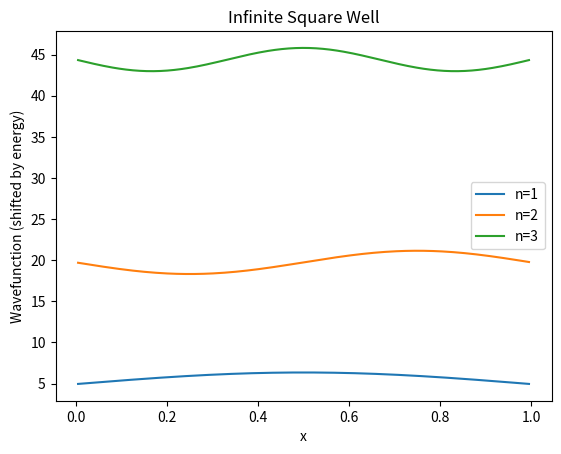

Recreate this plot in Python.
import numpy as np
import matplotlib.pyplot as plt

# ----- 1. Basic parameters -----
N = 200          # number of grid points
a = 1.0          # width of the well
hbar = 1.0
m = 1.0

# ----- 2. Create spatial grid -----
x = np.linspace(0, a, N)
dx = x[1] - x[0]

# We remove boundary points (ψ = 0 at x=0 and x=a)
x = x[1:-1]
N = len(x)

# ----- 3. Build second derivative matrix -----
D2 = np.zeros((N, N))

for i in range(N):
    D2[i, i] = -2
    if i > 0:
        D2[i, i-1] = 1
    if i < N-1:
        D2[i, i+1] = 1

D2 = D2 / dx**2   # divide by dx^2

# ----- 4. Build Hamiltonian -----
H = -(hbar**2)/(2*m) * D2   # no potential (V=0 inside well)

# ----- 5. Solve eigenvalue problem -----
energies, states = np.linalg.eigh(H)

# ----- 6. Plot first 3 wavefunctions -----
for n in range(3):
    psi = states[:, n]
    
    # normalize
    dx = x[1] - x[0]
    psi = psi / np.sqrt(np.sum(psi**2) * dx)

    
    plt.plot(x, psi + energies[n], label=f'n={n+1}')

plt.xlabel("x")
plt.ylabel("Wavefunction (shifted by energy)")
plt.title("Infinite Square Well")
plt.legend()
plt.show()

# Print first 3 energies
print("First 3 numerical energies:")
print(energies[:3])
print(f"\n{'n':>4} {'Numerical':>14} {'Analytical':>14} {'Error %':>10}")
for n in range(3):
    analytical = (n+1)**2 * np.pi**2 * hbar**2 / (2 * m * a**2)
    err = abs(energies[n] - analytical) / analytical * 100
    print(f"{n+1:>4} {energies[n]:>14.6f} {analytical:>14.6f} {err:>10.4f}%")
